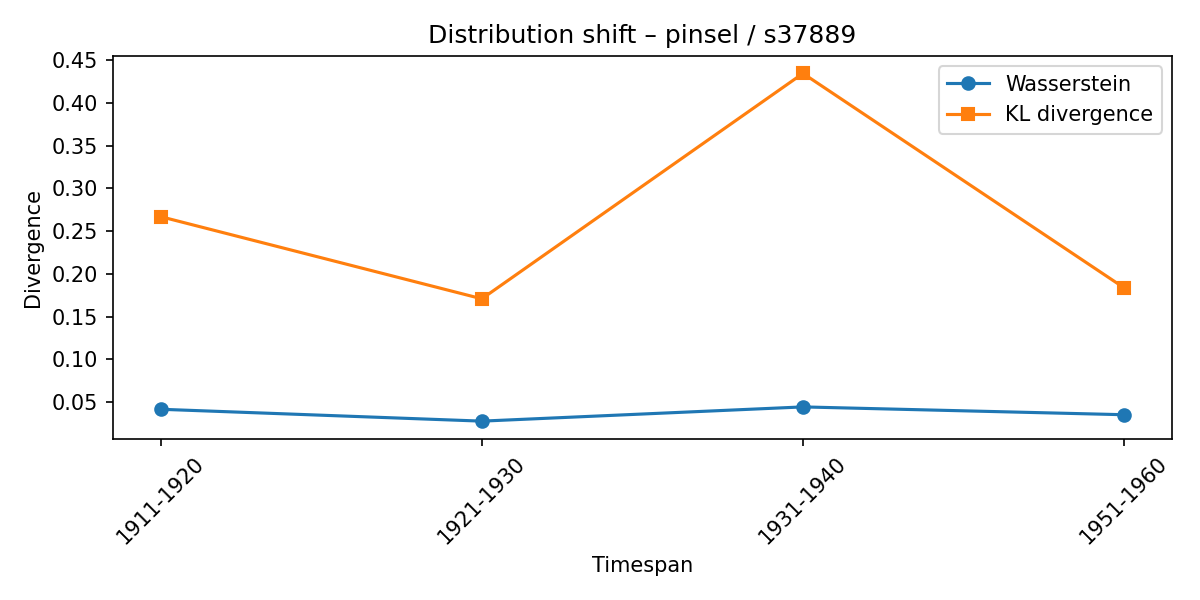

The data file committed next to this chart (first rows):
synset, lexeme, from_timespan, to_timespan, wasserstein, kl_divergence
s37889, pinsel, 1901-1910, 1911-1920, 0.04173, 0.267
s37889, pinsel, 1911-1920, 1921-1930, 0.02786, 0.1709
s37889, pinsel, 1921-1930, 1931-1940, 0.04449, 0.4346
s37889, pinsel, 1931-1940, 1951-1960, 0.03536, 0.1838
